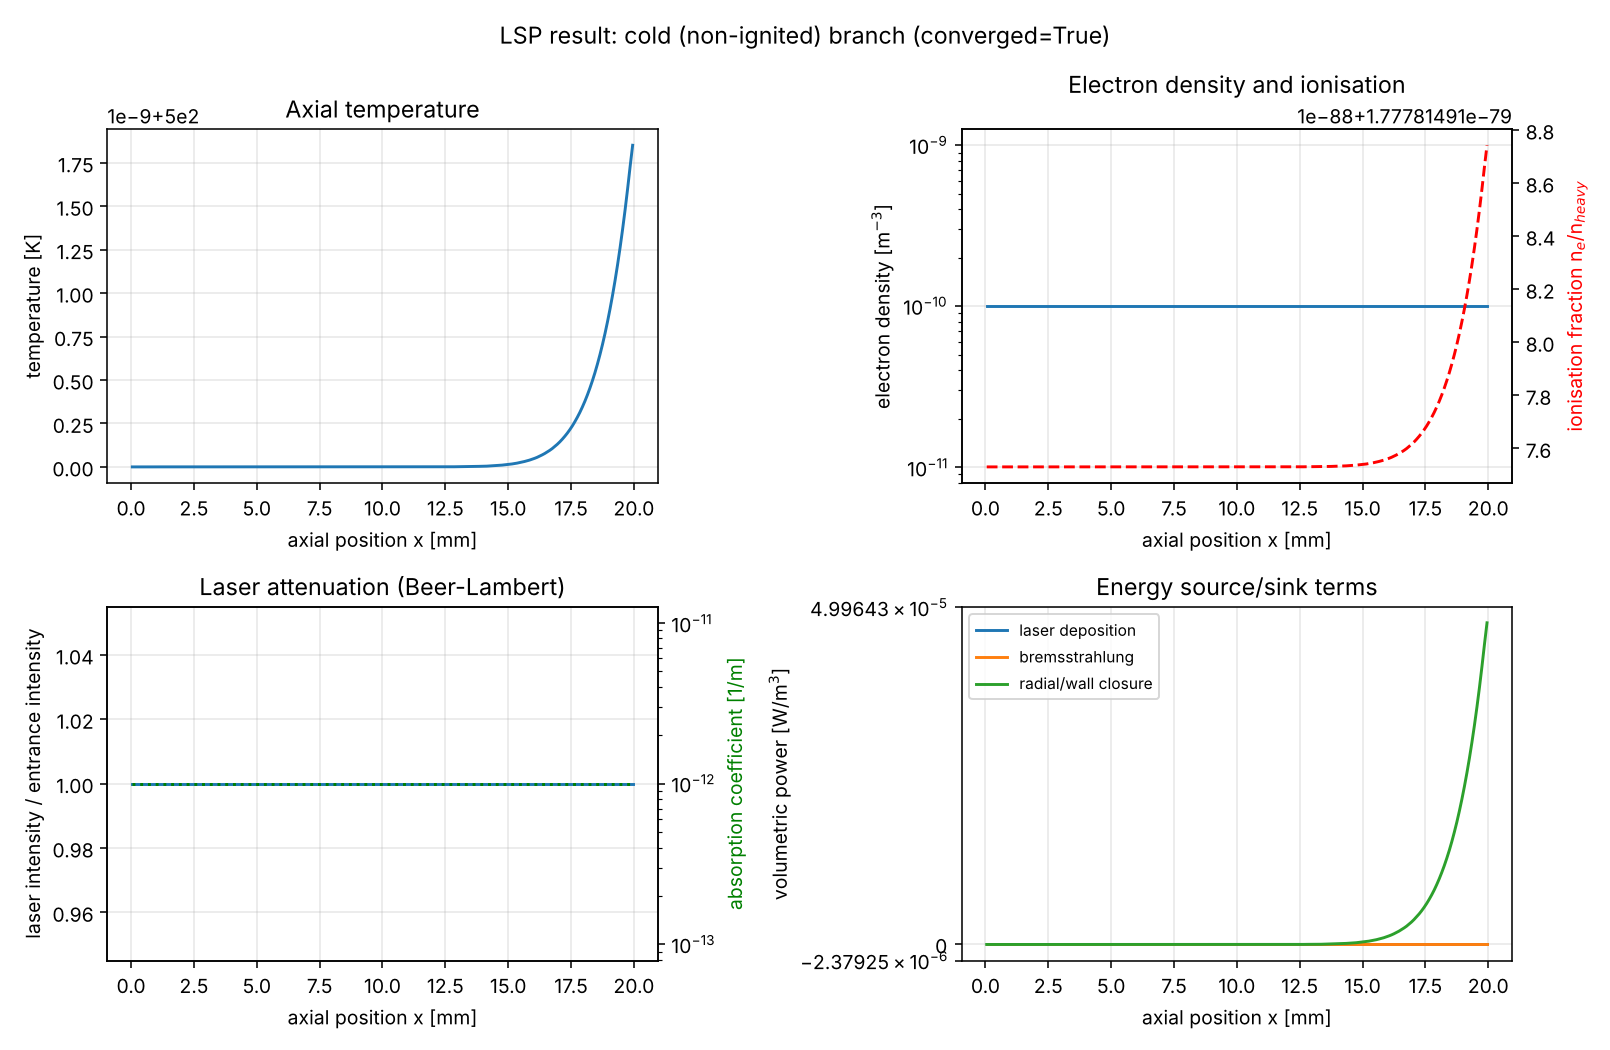

The table this chart was drawn from, first rows:
x, T, n_e, ion_fraction, n_neutral, n_ion, rho, alpha, I, q_laser, q_rad, q_wall, k, h
5e-05, 500, 2.575332206129754e-54, 1.777814917530419e-79, 1.4485941032079844e+25, 2.5753322061297472e-54, 0.9609, 4.5204457990729826e-151, 238732415, 0.0, 2.5369812628627445e-146, 0.0, 0.0257, 260165
0.00015, 500, 2.575332206129754e-54, 1.777814917530419e-79, 1.4485941032079844e+25, 2.5753322061297472e-54, 0.9609, 4.5204457990729826e-151, 238732415, 0.0, 2.5369812628627445e-146, 0.0, 0.0257, 260165
0.00025, 500, 2.575332206129754e-54, 1.777814917530419e-79, 1.4485941032079844e+25, 2.5753322061297472e-54, 0.9609, 4.5204457990729826e-151, 238732415, 0.0, 2.5369812628627445e-146, 0.0, 0.0257, 260165
0.00035, 500, 2.5753322061299002e-54, 1.7778149175305205e-79, 1.448594103207984e+25, 2.5753322061298927e-54, 0.9609, 4.5204457990729826e-151, 238732415, 0.0, 2.5369812628627445e-146, 0.0, 0.0257, 260165
0.00045, 500.0, 2.5753322061299002e-54, 1.7778149175305205e-79, 1.448594103207984e+25, 2.5753322061298927e-54, 0.9609, 4.5204457990729826e-151, 238732415, 0.0, 2.5369812628627445e-146, 0.0, 0.0257, 260165
0.00055, 500, 2.575332206129754e-54, 1.777814917530419e-79, 1.4485941032079844e+25, 2.5753322061297472e-54, 0.9609, 4.5204457990729826e-151, 238732415, 0.0, 2.5369812628627445e-146, 0.0, 0.0257, 260165
0.00065, 500, 2.5753322061300466e-54, 1.7778149175306217e-79, 1.4485941032079837e+25, 2.575332206130039e-54, 0.9609, 4.5204457990729826e-151, 238732415, 0.0, 2.5369812628627445e-146, 0.0, 0.0257, 260165
0.00075, 500, 2.575332206129754e-54, 1.777814917530419e-79, 1.4485941032079844e+25, 2.5753322061297472e-54, 0.9609, 4.5204457990729826e-151, 238732415, 0.0, 2.5369812628627445e-146, 0.0, 0.0257, 260165
0.00085, 500, 2.5753322061299002e-54, 1.7778149175305205e-79, 1.448594103207984e+25, 2.5753322061298927e-54, 0.9609, 4.5204457990729826e-151, 238732415, 0.0, 2.5369812628627445e-146, 0.0, 0.0257, 260165
0.00095, 500, 2.575332206129754e-54, 1.7778149175304186e-79, 1.4485941032079846e+25, 2.5753322061297478e-54, 0.9609, 4.5204457990729826e-151, 238732415, 0.0, 2.5369812628627445e-146, 0.0, 0.0257, 260165
0.00105, 500, 2.575332206129754e-54, 1.777814917530419e-79, 1.4485941032079844e+25, 2.5753322061297472e-54, 0.9609, 4.5204457990729826e-151, 238732415, 0.0, 2.5369812628627445e-146, 0.0, 0.0257, 260165
0.00115, 500, 2.5753322061300466e-54, 1.7778149175306217e-79, 1.4485941032079837e+25, 2.575332206130039e-54, 0.9609, 4.5204457990729826e-151, 238732415, 0.0, 2.5369812628627445e-146, 0.0, 0.0257, 260165
0.00125, 500, 2.5753322061300466e-54, 1.7778149175306217e-79, 1.4485941032079837e+25, 2.575332206130039e-54, 0.9609, 4.5204457990729826e-151, 238732415, 0.0, 2.5369812628627445e-146, 0.0, 0.0257, 260165
0.00135, 500, 2.575332206129754e-54, 1.777814917530419e-79, 1.4485941032079844e+25, 2.5753322061297472e-54, 0.9609, 4.5204457990729826e-151, 238732415, 0.0, 2.5369812628627445e-146, 0.0, 0.0257, 260165
0.00145, 500, 2.5753322061300466e-54, 1.7778149175306217e-79, 1.4485941032079837e+25, 2.575332206130039e-54, 0.9609, 4.5204457990729826e-151, 238732415, 0.0, 2.5369812628627445e-146, 0.0, 0.0257, 260165
0.00155, 500, 2.5753322061300466e-54, 1.7778149175306217e-79, 1.4485941032079837e+25, 2.575332206130039e-54, 0.9609, 4.5204457990729826e-151, 238732415, 0.0, 2.5369812628627445e-146, 0.0, 0.0257, 260165
0.00165, 500, 2.575332206129754e-54, 1.777814917530419e-79, 1.4485941032079844e+25, 2.5753322061297472e-54, 0.9609, 4.5204457990729826e-151, 238732415, 0.0, 2.5369812628627445e-146, 0.0, 0.0257, 260165
0.00175, 500.0, 2.5753322061299002e-54, 1.7778149175305205e-79, 1.448594103207984e+25, 2.5753322061298927e-54, 0.9609, 4.5204457990729826e-151, 238732415, 0.0, 2.5369812628627445e-146, 0.0, 0.0257, 260165
0.00185, 500, 2.575332206129754e-54, 1.7778149175304186e-79, 1.4485941032079846e+25, 2.5753322061297478e-54, 0.9609, 4.5204457990729826e-151, 238732415, 0.0, 2.5369812628627445e-146, 0.0, 0.0257, 260165
0.00195, 500, 2.575332206129754e-54, 1.7778149175304186e-79, 1.4485941032079846e+25, 2.5753322061297478e-54, 0.9609, 4.5204457990729826e-151, 238732415, 0.0, 2.5369812628627445e-146, 0.0, 0.0257, 260165
0.00205, 500, 2.575332206129754e-54, 1.777814917530419e-79, 1.4485941032079844e+25, 2.5753322061297472e-54, 0.9609, 4.5204457990729826e-151, 238732415, 0.0, 2.5369812628627445e-146, 0.0, 0.0257, 260165
0.00215, 500, 2.575332206129754e-54, 1.777814917530419e-79, 1.4485941032079844e+25, 2.5753322061297472e-54, 0.9609, 4.5204457990729826e-151, 238732415, 0.0, 2.5369812628627445e-146, 0.0, 0.0257, 260165
0.00225, 500, 2.5753322061299002e-54, 1.7778149175305205e-79, 1.448594103207984e+25, 2.5753322061298927e-54, 0.9609, 4.5204457990729826e-151, 238732415, 0.0, 2.5369812628627445e-146, 0.0, 0.0257, 260165
0.00235, 500, 2.5753322061296075e-54, 1.777814917530317e-79, 1.448594103207985e+25, 2.5753322061296023e-54, 0.9609, 4.5204457990729826e-151, 238732415, 0.0, 2.5369812628627445e-146, 0.0, 0.0257, 260165
0.00245, 500, 2.575332206129754e-54, 1.777814917530419e-79, 1.4485941032079844e+25, 2.5753322061297472e-54, 0.9609, 4.5204457990729826e-151, 238732415, 0.0, 2.5369812628627445e-146, 0.0, 0.0257, 260165
0.00255, 500, 2.5753322061296075e-54, 1.777814917530317e-79, 1.448594103207985e+25, 2.5753322061296023e-54, 0.9609, 4.5204457990729826e-151, 238732415, 0.0, 2.5369812628627445e-146, 0.0, 0.0257, 260165
0.00265, 500, 2.575332206129754e-54, 1.777814917530419e-79, 1.4485941032079844e+25, 2.5753322061297472e-54, 0.9609, 4.5204457990729826e-151, 238732415, 0.0, 2.5369812628627445e-146, 0.0, 0.0257, 260165
0.00275, 500.0, 2.5753322061299002e-54, 1.7778149175305205e-79, 1.448594103207984e+25, 2.5753322061298927e-54, 0.9609, 4.5204457990729826e-151, 238732415, 0.0, 2.5369812628627445e-146, 0.0, 0.0257, 260165
0.00285, 500, 2.575332206129754e-54, 1.7778149175304186e-79, 1.4485941032079846e+25, 2.5753322061297478e-54, 0.9609, 4.5204457990729826e-151, 238732415, 0.0, 2.5369812628627445e-146, 0.0, 0.0257, 260165
0.00295, 500, 2.575332206129754e-54, 1.777814917530419e-79, 1.4485941032079844e+25, 2.5753322061297472e-54, 0.9609, 4.5204457990729826e-151, 238732415, 0.0, 2.5369812628627445e-146, 0.0, 0.0257, 260165
0.00305, 500, 2.575332206129754e-54, 1.777814917530419e-79, 1.4485941032079844e+25, 2.5753322061297472e-54, 0.9609, 4.5204457990729826e-151, 238732415, 0.0, 2.5369812628627445e-146, 0.0, 0.0257, 260165
0.00315, 500, 2.5753322061296075e-54, 1.777814917530317e-79, 1.448594103207985e+25, 2.5753322061296023e-54, 0.9609, 4.5204457990729826e-151, 238732415, 0.0, 2.5369812628627445e-146, 0.0, 0.0257, 260165
0.00325, 500, 2.5753322061299002e-54, 1.7778149175305205e-79, 1.448594103207984e+25, 2.5753322061298927e-54, 0.9609, 4.5204457990729826e-151, 238732415, 0.0, 2.5369812628627445e-146, 0.0, 0.0257, 260165
0.00335, 500, 2.5753322061296075e-54, 1.777814917530317e-79, 1.448594103207985e+25, 2.5753322061296023e-54, 0.9609, 4.5204457990729826e-151, 238732415, 0.0, 2.5369812628627445e-146, 0.0, 0.0257, 260165
0.00345, 500, 2.5753322061296075e-54, 1.777814917530317e-79, 1.448594103207985e+25, 2.5753322061296023e-54, 0.9609, 4.5204457990729826e-151, 238732415, 0.0, 2.5369812628627445e-146, 0.0, 0.0257, 260165
0.00355, 500, 2.575332206129754e-54, 1.777814917530419e-79, 1.4485941032079844e+25, 2.5753322061297472e-54, 0.9609, 4.5204457990729826e-151, 238732415, 0.0, 2.5369812628627445e-146, 0.0, 0.0257, 260165
0.00365, 500, 2.5753322061299002e-54, 1.7778149175305205e-79, 1.448594103207984e+25, 2.5753322061298927e-54, 0.9609, 4.5204457990729826e-151, 238732415, 0.0, 2.5369812628627445e-146, 0.0, 0.0257, 260165
0.00375, 500, 2.575332206129754e-54, 1.7778149175304186e-79, 1.4485941032079846e+25, 2.5753322061297478e-54, 0.9609, 4.5204457990729826e-151, 238732415, 0.0, 2.5369812628627445e-146, 0.0, 0.0257, 260165
0.00385, 500, 2.575332206129754e-54, 1.777814917530419e-79, 1.4485941032079844e+25, 2.5753322061297472e-54, 0.9609, 4.5204457990729826e-151, 238732415, 0.0, 2.5369812628627445e-146, 0.0, 0.0257, 260165
0.00395, 500, 2.575332206129754e-54, 1.777814917530419e-79, 1.4485941032079844e+25, 2.5753322061297472e-54, 0.9609, 4.5204457990729826e-151, 238732415, 0.0, 2.5369812628627445e-146, 0.0, 0.0257, 260165
0.00405, 500, 2.5753322061299002e-54, 1.7778149175305205e-79, 1.448594103207984e+25, 2.5753322061298927e-54, 0.9609, 4.5204457990729826e-151, 238732415, 0.0, 2.5369812628627445e-146, 0.0, 0.0257, 260165
0.00415, 500, 2.5753322061296075e-54, 1.777814917530317e-79, 1.448594103207985e+25, 2.5753322061296023e-54, 0.9609, 4.5204457990729826e-151, 238732415, 0.0, 2.5369812628627445e-146, 0.0, 0.0257, 260165
0.00425, 500, 2.5753322061299002e-54, 1.7778149175305205e-79, 1.448594103207984e+25, 2.5753322061298927e-54, 0.9609, 4.5204457990729826e-151, 238732415, 0.0, 2.5369812628627445e-146, 0.0, 0.0257, 260165
0.00435, 500, 2.575332206129754e-54, 1.777814917530419e-79, 1.4485941032079844e+25, 2.5753322061297472e-54, 0.9609, 4.5204457990729826e-151, 238732415, 0.0, 2.5369812628627445e-146, 0.0, 0.0257, 260165
0.00445, 500, 2.575332206129754e-54, 1.777814917530419e-79, 1.4485941032079844e+25, 2.5753322061297472e-54, 0.9609, 4.5204457990729826e-151, 238732415, 0.0, 2.5369812628627445e-146, 0.0, 0.0257, 260165
0.00455, 500, 2.5753322061299002e-54, 1.7778149175305205e-79, 1.448594103207984e+25, 2.5753322061298927e-54, 0.9609, 4.5204457990729826e-151, 238732415, 0.0, 2.5369812628627445e-146, 0.0, 0.0257, 260165
0.00465, 500.0, 2.5753322061299002e-54, 1.7778149175305205e-79, 1.448594103207984e+25, 2.5753322061298927e-54, 0.9609, 4.5204457990729826e-151, 238732415, 0.0, 2.5369812628627445e-146, 0.0, 0.0257, 260165
0.00475, 500.0, 2.5753322061299002e-54, 1.7778149175305205e-79, 1.448594103207984e+25, 2.5753322061298927e-54, 0.9609, 4.5204457990729826e-151, 238732415, 0.0, 2.5369812628627445e-146, 0.0, 0.0257, 260165
0.00485, 500, 2.575332206129754e-54, 1.777814917530419e-79, 1.4485941032079844e+25, 2.5753322061297472e-54, 0.9609, 4.5204457990729826e-151, 238732415, 0.0, 2.5369812628627445e-146, 0.0, 0.0257, 260165
0.00495, 500, 2.5753322061299002e-54, 1.7778149175305205e-79, 1.448594103207984e+25, 2.5753322061298927e-54, 0.9609, 4.5204457990729826e-151, 238732415, 0.0, 2.5369812628627445e-146, 0.0, 0.0257, 260165
0.00505, 500, 2.5753322061296075e-54, 1.777814917530317e-79, 1.448594103207985e+25, 2.5753322061296023e-54, 0.9609, 4.5204457990729826e-151, 238732415, 0.0, 2.5369812628627445e-146, 0.0, 0.0257, 260165
0.00515, 500, 2.5753322061299002e-54, 1.7778149175305205e-79, 1.448594103207984e+25, 2.5753322061298927e-54, 0.9609, 4.5204457990729826e-151, 238732415, 0.0, 2.5369812628627445e-146, 0.0, 0.0257, 260165
0.00525, 500, 2.5753322061296075e-54, 1.777814917530317e-79, 1.448594103207985e+25, 2.5753322061296023e-54, 0.9609, 4.5204457990729826e-151, 238732415, 0.0, 2.5369812628627445e-146, 0.0, 0.0257, 260165
0.00535, 500, 2.575332206129754e-54, 1.7778149175304186e-79, 1.4485941032079846e+25, 2.5753322061297478e-54, 0.9609, 4.5204457990729826e-151, 238732415, 0.0, 2.5369812628627445e-146, 0.0, 0.0257, 260165
0.00545, 500, 2.575332206129754e-54, 1.777814917530419e-79, 1.4485941032079844e+25, 2.5753322061297472e-54, 0.9609, 4.5204457990729826e-151, 238732415, 0.0, 2.5369812628627445e-146, 0.0, 0.0257, 260165
0.00555, 500, 2.5753322061299002e-54, 1.7778149175305205e-79, 1.448594103207984e+25, 2.5753322061298927e-54, 0.9609, 4.5204457990729826e-151, 238732415, 0.0, 2.5369812628627445e-146, 0.0, 0.0257, 260165
0.00565, 500, 2.575332206129754e-54, 1.777814917530419e-79, 1.4485941032079844e+25, 2.5753322061297472e-54, 0.9609, 4.5204457990729826e-151, 238732415, 0.0, 2.5369812628627445e-146, 0.0, 0.0257, 260165
0.00575, 500.0, 2.5753322061299002e-54, 1.7778149175305205e-79, 1.448594103207984e+25, 2.5753322061298927e-54, 0.9609, 4.5204457990729826e-151, 238732415, 0.0, 2.5369812628627445e-146, 0.0, 0.0257, 260165
0.00585, 500, 2.575332206129754e-54, 1.777814917530419e-79, 1.4485941032079844e+25, 2.5753322061297472e-54, 0.9609, 4.5204457990729826e-151, 238732415, 0.0, 2.5369812628627445e-146, 0.0, 0.0257, 260165
0.00595, 500, 2.5753322061299002e-54, 1.7778149175305205e-79, 1.448594103207984e+25, 2.5753322061298927e-54, 0.9609, 4.5204457990729826e-151, 238732415, 0.0, 2.5369812628627445e-146, 0.0, 0.0257, 260165
... 140 more rows
